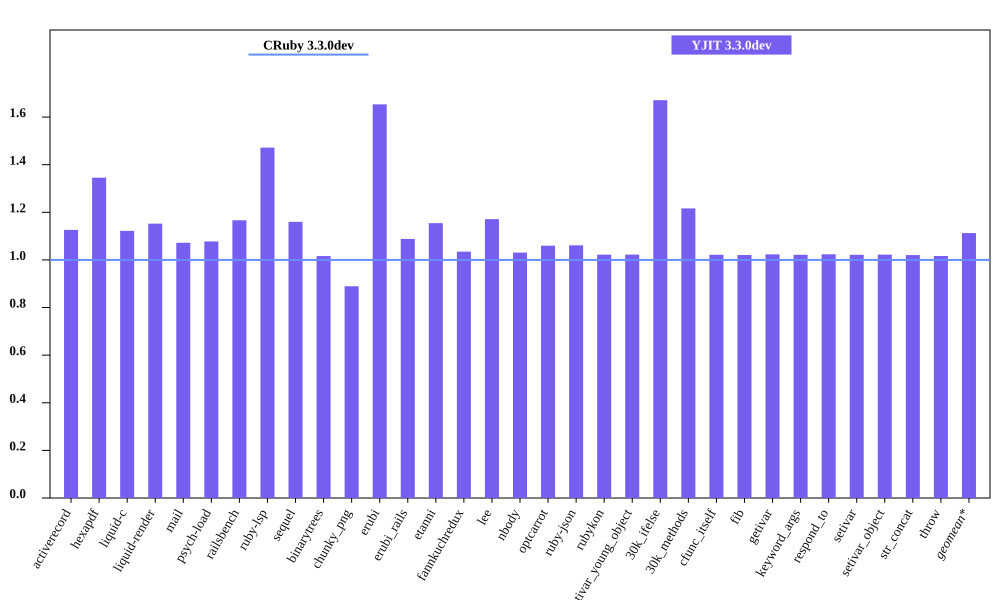

The data file committed next to this chart (first rows):
bench, CRuby 3.3.0dev mem (MiB), YJIT 3.3.0dev mem (MiB), Inline Code, Outlined Code, YJIT Mem overhead
activerecord, 45.66, 51.42, 2, 2
hexapdf, 258.7, 348.1, 3, 3
liquid-c, 32.34, 36.29, 1, 1
liquid-render, 28.21, 32.51, 1, 1
mail, 41.29, 44.26, 2, 2
psych-load, 28.45, 30.66, 1, 1
railsbench, 94.73, 110.5, 4, 4
ruby-lsp, 87.42, 128.7, 9, 9
sequel, 32.52, 37.71, 2, 2
binarytrees, 21.45, 21.8, 1, 1
chunky_png, 42.18, 37.52, 1, 1
erubi, 104.5, 172.7, 1, 1
erubi_rails, 92.71, 100.9, 3, 3
etanni, 136.8, 158, 1, 1
fannkuchredux, 15.65, 16.2, 1, 1
lee, 25.57, 29.96, 1, 1
nbody, 15.56, 16.04, 1, 1
optcarrot, 50.09, 53.09, 1, 1
ruby-json, 16.2, 17.19, 1, 1
rubykon, 50.92, 52.05, 1, 1
setivar_young_object, 15.53, 15.88, 1, 1
30k_ifelse, 57.51, 96.09, 9, 9
30k_methods, 46.41, 56.45, 3, 3
cfunc_itself, 15.53, 15.86, 1, 1
fib, 15.53, 15.85, 1, 1
getivar, 15.53, 15.89, 1, 1
keyword_args, 15.53, 15.87, 1, 1
respond_to, 15.54, 15.9, 1, 1
setivar, 15.59, 15.93, 1, 1
setivar_object, 15.53, 15.88, 1, 1
str_concat, 88.89, 90.7, 1, 1
throw, 15.65, 15.91, 1, 1
